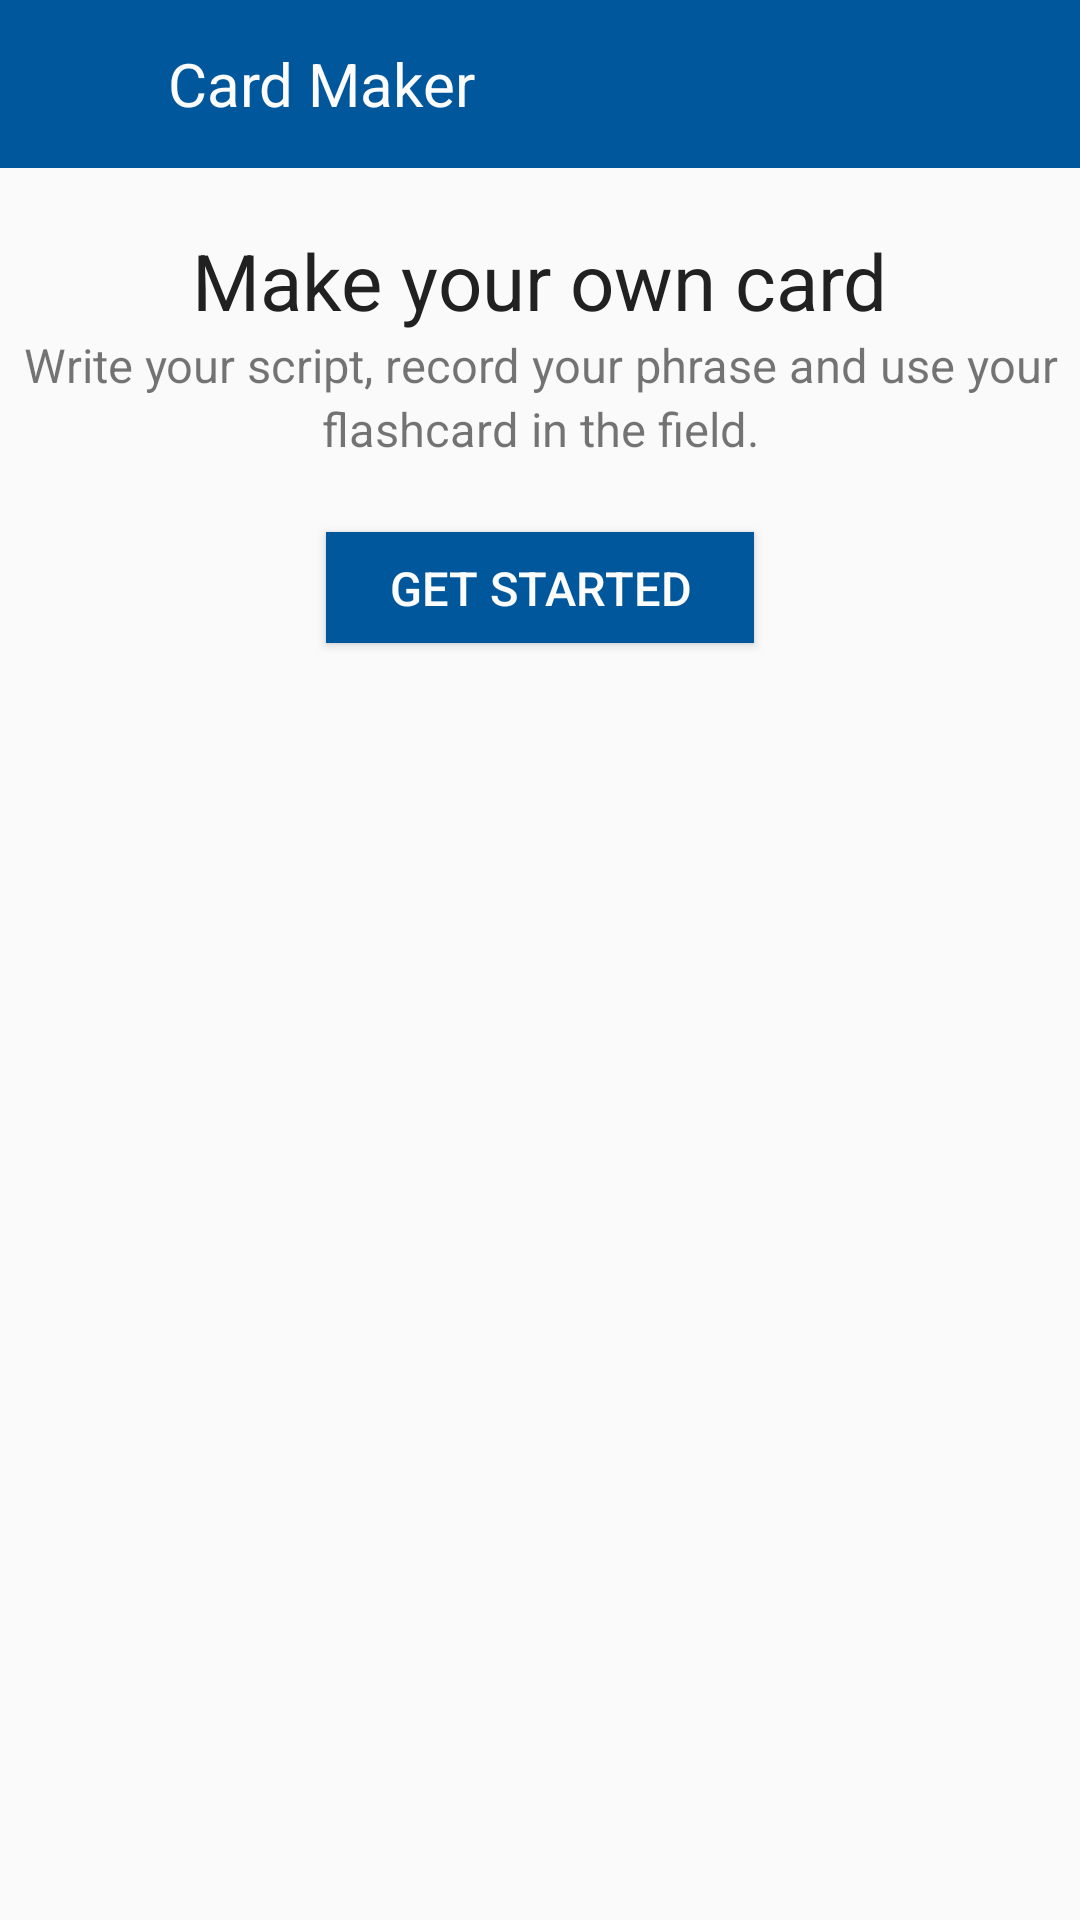

Write the Android layout XML for this screen, with the resource values it uses.
<!-- AndroidManifest.xml: application theme AppTheme -->
<!-- res/layout/activity_get_started.xml -->
<?xml version="1.0" encoding="utf-8"?>
<ScrollView
    xmlns:android="http://schemas.android.com/apk/res/android"
    android:layout_width="match_parent"
    android:layout_height="match_parent"
    android:fillViewport="true">
<RelativeLayout
    android:layout_width="match_parent"
    android:layout_height="match_parent"
    android:orientation="vertical">

    <LinearLayout
        android:orientation="horizontal"
        android:layout_width="fill_parent"
        android:layout_height="wrap_content"
        android:background="@color/colorPrimary"
        android:id="@+id/get_started_titlebar">

        <ImageButton
            android:layout_width="16dp"
            android:layout_height="16dp"
            android:layout_marginTop="20dp"
            android:layout_marginBottom="20dp"
            android:layout_marginLeft="16dp"
            android:layout_marginRight="24dp"
            android:background="@drawable/back"
            android:id="@+id/get_started_back" />

        <TextView
            android:layout_width="wrap_content"
            android:layout_height="wrap_content"
            android:layout_gravity="center_vertical"
            android:textSize="20sp"
            android:textColor="@color/textColor"
            android:text="@string/get_started_title"
            android:id="@+id/get_started_title" />
    </LinearLayout>

    <ImageView
        android:layout_width="wrap_content"
        android:layout_height="wrap_content"
        android:adjustViewBounds="true"
        android:layout_below="@+id/get_started_titlebar"
        android:layout_alignParentLeft="true"
        android:layout_alignParentStart="true"
        android:id="@+id/get_started_image" />

    <TextView
        android:layout_width="wrap_content"
        android:layout_height="wrap_content"
        android:layout_gravity="center_horizontal"
        android:layout_below="@+id/get_started_image"
        android:layout_marginTop="20dp"
        android:text="@string/get_started_header"
        android:textSize="26sp"
        android:textColor="@color/primaryTextColor"
        android:layout_centerHorizontal="true"
        android:id="@+id/get_started_decription_title"/>

    <TextView
        android:layout_width="wrap_content"
        android:layout_height="wrap_content"
        android:text="@string/get_started_detail"
        android:layout_below="@+id/get_started_decription_title"
        android:textSize="15.5sp"
        android:lineSpacingExtra="3dp"
        android:layout_centerHorizontal="true"
        android:gravity="center"
        android:id="@+id/get_started_detail"/>

    <Button
        android:layout_width="wrap_content"
        android:layout_height="37dp"
        android:layout_gravity="center"
        android:paddingLeft="21dp"
        android:paddingRight="21dp"
        android:layout_below="@+id/get_started_detail"
        android:layout_marginTop="24dp"
        android:textSize="15.5sp"
        android:textColor="@color/textColor"
        android:background="@color/colorPrimary"
        android:text="@string/get_started_button_getstarted"
        android:layout_centerHorizontal="true"
        android:id="@+id/get_started_button"/>

    <FrameLayout
        android:layout_width="match_parent"
        android:layout_height="10dp"
        android:layout_below="@id/get_started_button"/>

</RelativeLayout>
</ScrollView>
<!-- resources referenced by this layout -->
<resources>
  <color name="colorPrimary">#01579b</color>
  <color name="primaryTextColor">#212121</color>
  <color name="textColor">#fcfcfc</color>
  <string name="get_started_button_getstarted">GET STARTED</string>
  <string name="get_started_detail">Write your script, record your phrase and use your flashcard in the field.</string>
  <string name="get_started_header">Make your own card</string>
  <string name="get_started_title">Card Maker</string>
  <style name="AppTheme" parent="Theme.AppCompat.Light.DarkActionBar">
          
          <item name="colorPrimary">@color/colorPrimary</item>
          <item name="colorPrimaryDark">@color/colorPrimaryDark</item>
          <item name="colorAccent">@color/colorPrimary</item>
          <item name="android:windowContentOverlay">@null</item>
      </style>
  <color name="colorPrimaryDark">#003C6A</color>
</resources>
